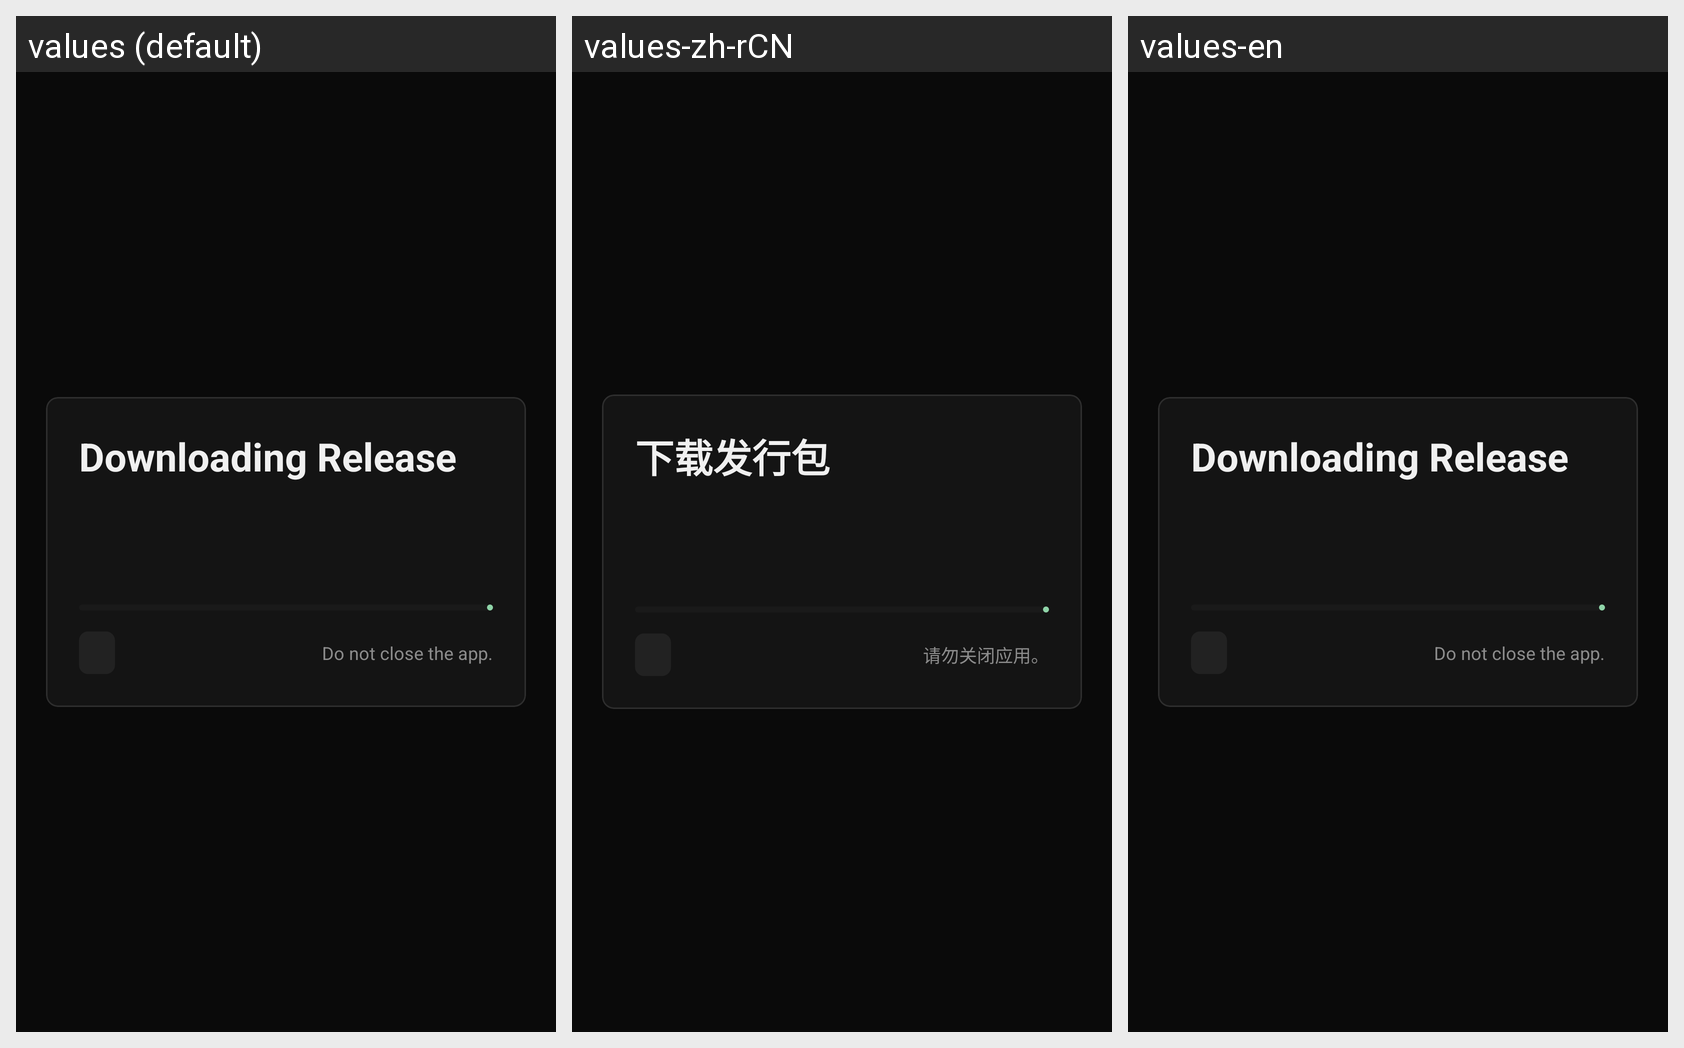

Here is an Android app screen in its default locale and in the app's own translations. Write out the translated-string differences for the strings that appear on this screen.
Android screen res/layout/dialog_download_progress.xml rendered under 3 locales, left to right: values (default), values-zh-rCN, values-en. Device: Nexus 5 (rendered at 1080×1920; each locale shown at half size, 540×960, under a caption strip naming it); theme Theme.Firerpa.
Strings drawn on this screen, with the default value and each locale's value (text and hints the layout hard-codes, and strings that could not be matched under every locale, appear in the picture but are not listed):

progress_title
  values: Downloading Release
  values-zh-rCN: 下载发行包
  values-en: Downloading Release

progress_hint
  values: Do not close the app.
  values-zh-rCN: 请勿关闭应用。
  values-en: Do not close the app.
